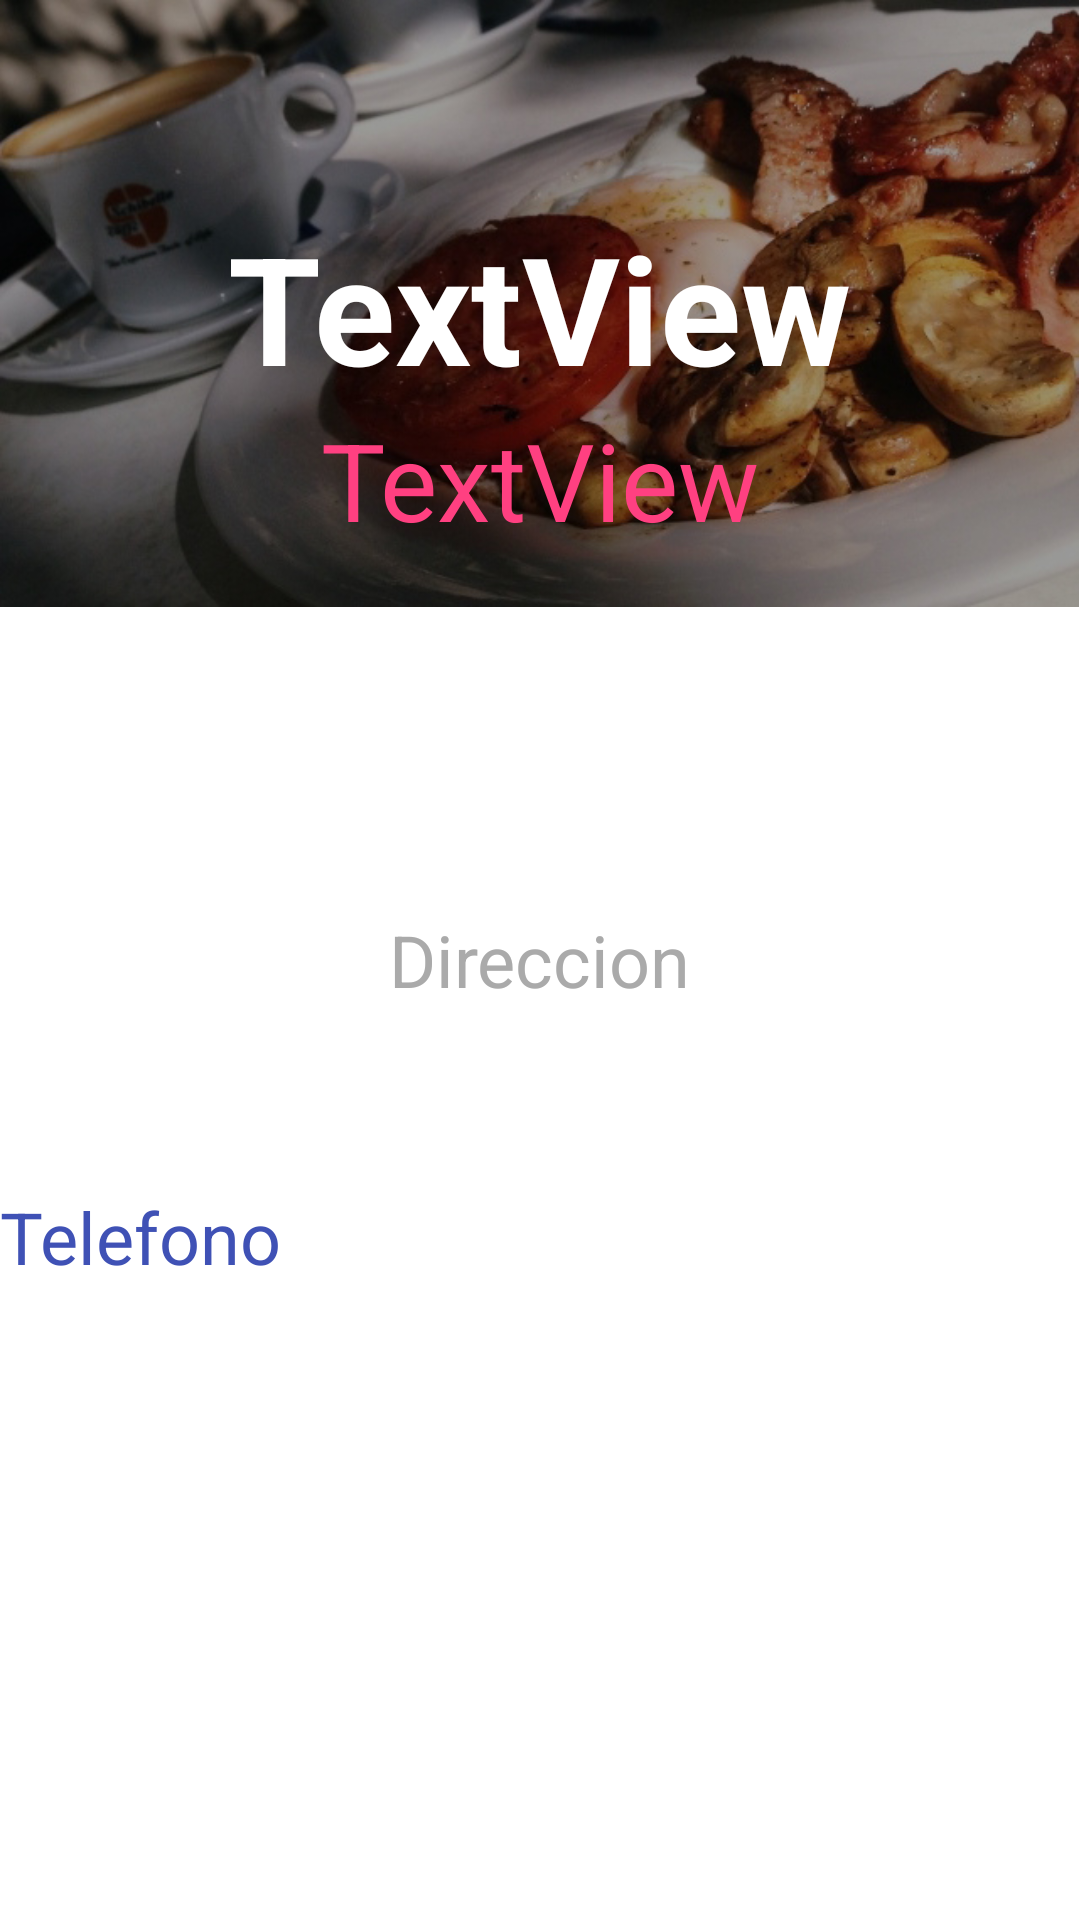

Here is an Android app screen rendered from its layout file. Give the layout XML and the strings, colors and styles it references.
<!-- AndroidManifest.xml: application theme AppTheme -->
<!-- res/layout/activity_detalles.xml -->
<?xml version="1.0" encoding="utf-8"?>
<RelativeLayout xmlns:android="http://schemas.android.com/apk/res/android"
    xmlns:app="http://schemas.android.com/apk/res-auto"
    xmlns:tools="http://schemas.android.com/tools"
    android:id="@+id/activity_detalles"
    android:layout_width="match_parent"
    android:layout_height="match_parent"
    android:paddingBottom="0dp"
    android:paddingLeft="0dp"
    android:paddingRight="0dp"
    android:paddingTop="0dp"
    tools:context="com.example.a14550390.eva2_practica1.Detalles">

    <TextView
      android:id="@+id/lblTelefono"
      android:layout_width="wrap_content"
      android:layout_height="wrap_content"
      android:onClick="dial"
      android:text="Telefono"
      android:textColor="@color/colorPrimary"
      android:textSize="24sp"
      android:layout_marginTop="60dp"
      android:layout_below="@+id/lblDireccion"
      android:layout_alignParentLeft="true"
      android:layout_alignParentStart="true" />

    <TextView
      android:id="@+id/lblDireccion"
      android:layout_width="wrap_content"
      android:layout_height="wrap_content"
      android:text="Direccion"
      android:textColor="@android:color/darker_gray"
      android:textSize="24sp"
      android:layout_centerVertical="true"
      android:layout_centerHorizontal="true" />

    <ImageView
      android:id="@+id/imgDetalle"
      android:layout_width="wrap_content"
      android:layout_height="wrap_content"
      android:layout_alignParentLeft="true"
      android:layout_alignParentStart="true"
      android:layout_alignParentTop="true"
      android:adjustViewBounds="true"
      android:cropToPadding="false"
      android:elevation="0dp"
      android:scaleType="fitStart"
      app:srcCompat="@drawable/barrafina" />

    <TextView
        android:text="TextView"
        android:layout_width="wrap_content"
        android:layout_height="wrap_content"
        android:id="@+id/lblNombre"
        android:textSize="50sp"
        android:textColor="@android:color/background_light"
        android:textStyle="normal|bold"
        android:textAlignment="center"
      android:elevation="0dp"
      android:layout_alignParentTop="true"
      android:layout_centerHorizontal="true"
      android:layout_marginTop="69dp" />

    <TextView
        android:text="TextView"
        android:layout_width="wrap_content"
        android:layout_height="wrap_content"
        android:id="@+id/lblDescripcionDet"
        android:textSize="36sp"
        android:textColor="@color/colorAccent"
      android:textAlignment="center"
      android:layout_below="@+id/lblNombre"
      android:layout_centerHorizontal="true" />

</RelativeLayout>
<!-- resources referenced by this layout -->
<resources>
  <color name="colorAccent">#ff4081</color>
  <color name="colorPrimary">#3F51B5</color>
  <!-- drawable barrafina: jpg bitmap (drawable, 150974 bytes) -->
  <style name="AppTheme" parent="Theme.AppCompat.Light.NoActionBar">
      
      <item name="colorPrimary">@color/colorPrimary</item>
      <item name="colorPrimaryDark">@color/colorPrimaryDark</item>
      <item name="colorAccent">@color/colorAccent</item>
      <item name="android:colorBackground">@color/cardview_light_background</item>
    </style>
  <color name="colorPrimaryDark">#303F9F</color>
</resources>
